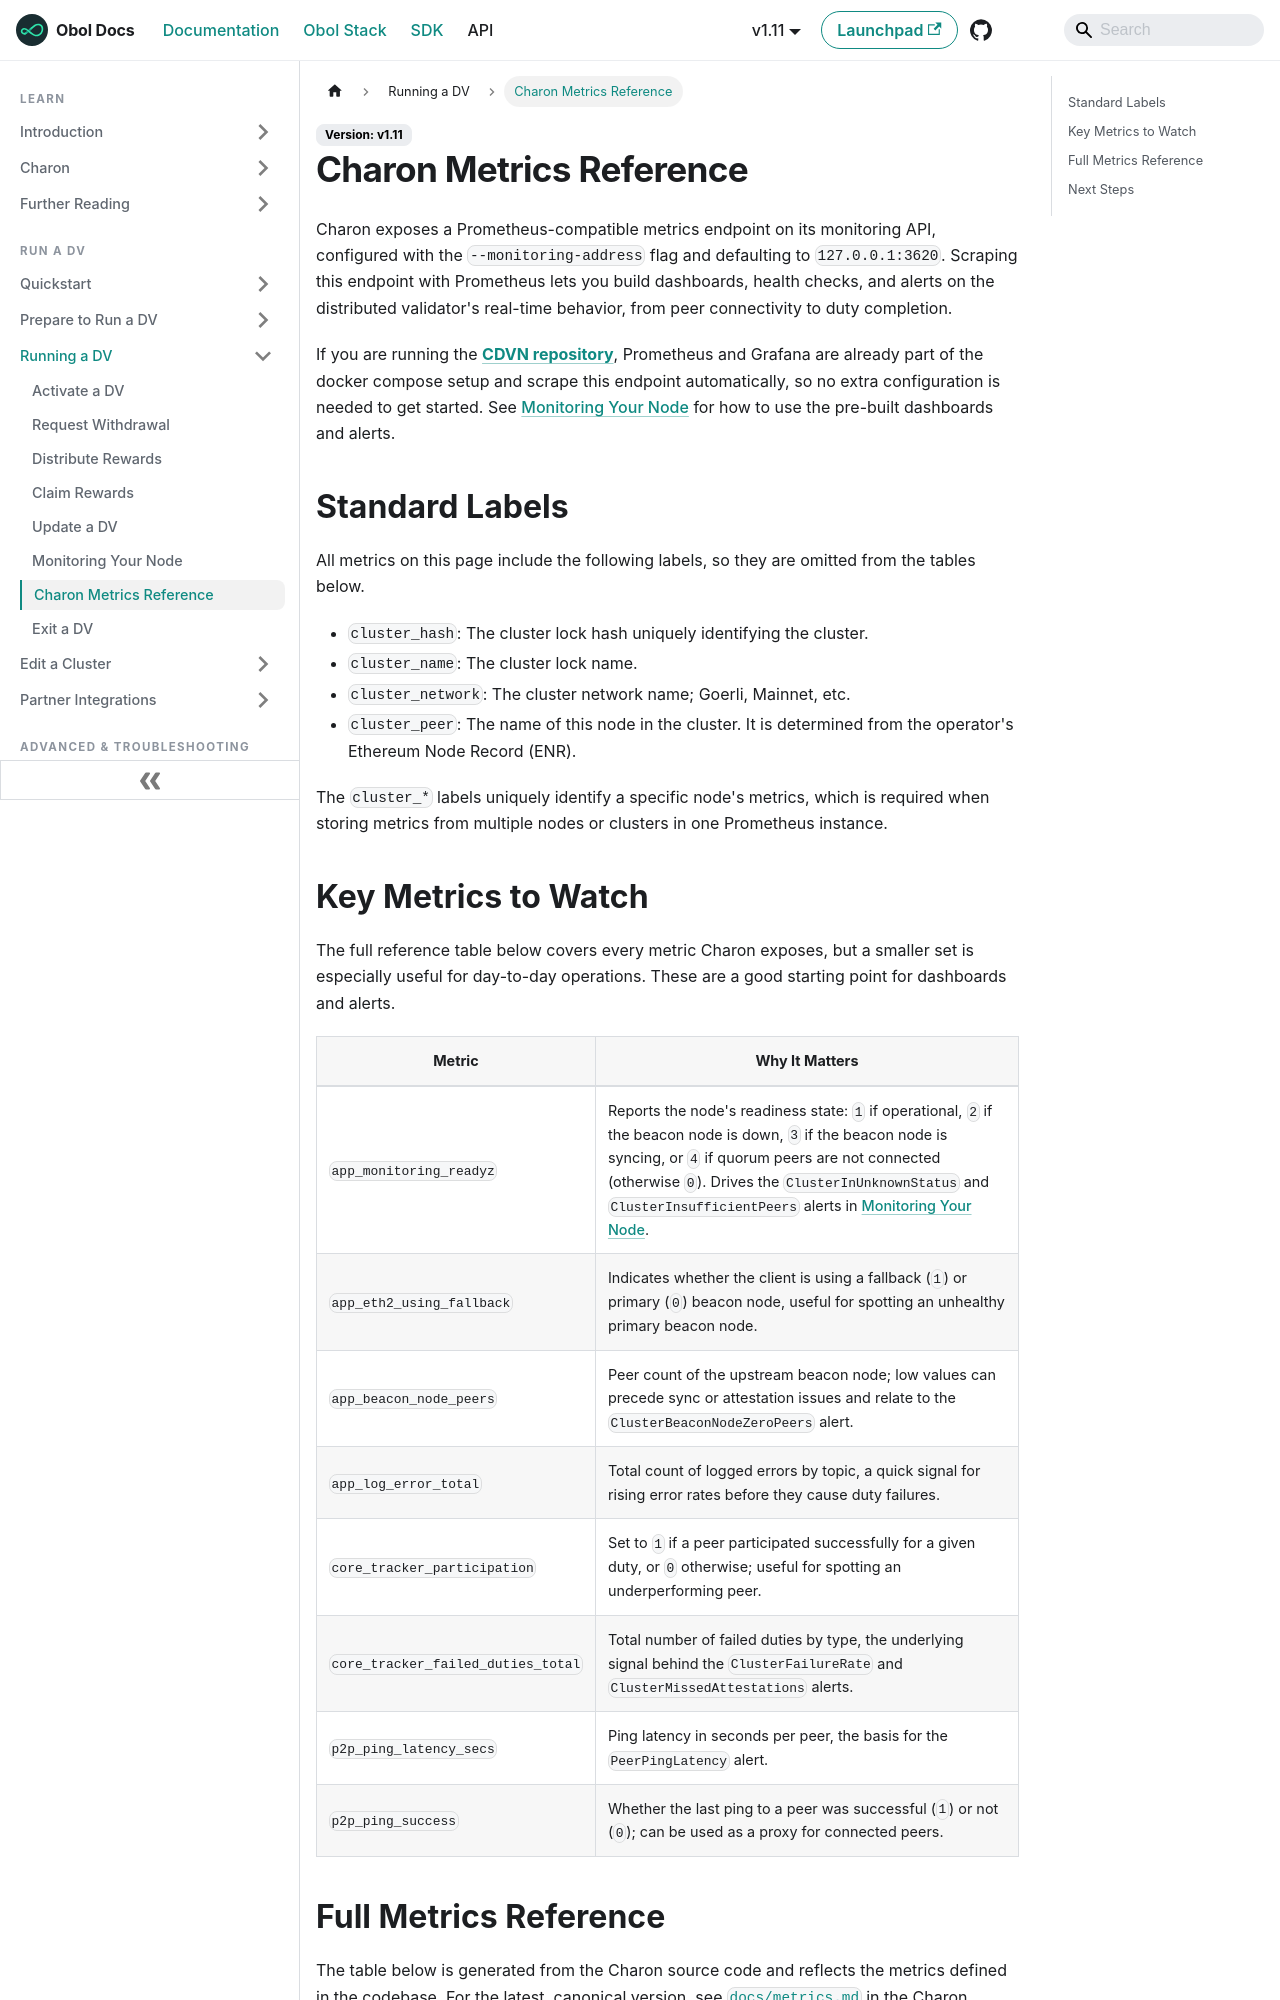

repository: ObolNetwork/obol-docs · page: run-a-dv/running/metrics.html · generator: docusaurus

---
description: "Reference for the Prometheus metrics Charon exposes, including standard labels, key metrics to watch, and the full metrics table for dashboards and alerting."
sidebar_label: "Charon Metrics Reference"
slug: /run-a-dv/running/metrics
---

# Charon Metrics Reference

Charon exposes a Prometheus-compatible metrics endpoint on its monitoring API, configured with the `--monitoring-address` flag and defaulting to `127.0.0.1:3620`. Scraping this endpoint with Prometheus lets you build dashboards, health checks, and alerts on the distributed validator's real-time behavior, from peer connectivity to duty completion.

If you are running the [**CDVN repository**](https://github.com/ObolNetwork/charon-distributed-validator-node), Prometheus and Grafana are already part of the docker compose setup and scrape this endpoint automatically, so no extra configuration is needed to get started. See [Monitoring Your Node](monitoring.md) for how to use the pre-built dashboards and alerts.

## Standard Labels

All metrics on this page include the following labels, so they are omitted from the tables below.

- `cluster_hash`: The cluster lock hash uniquely identifying the cluster.
- `cluster_name`: The cluster lock name.
- `cluster_network`: The cluster network name; Goerli, Mainnet, etc.
- `cluster_peer`: The name of this node in the cluster. It is determined from the operator's Ethereum Node Record (ENR).

The `cluster_*` labels uniquely identify a specific node's metrics, which is required when storing metrics from multiple nodes or clusters in one Prometheus instance.
